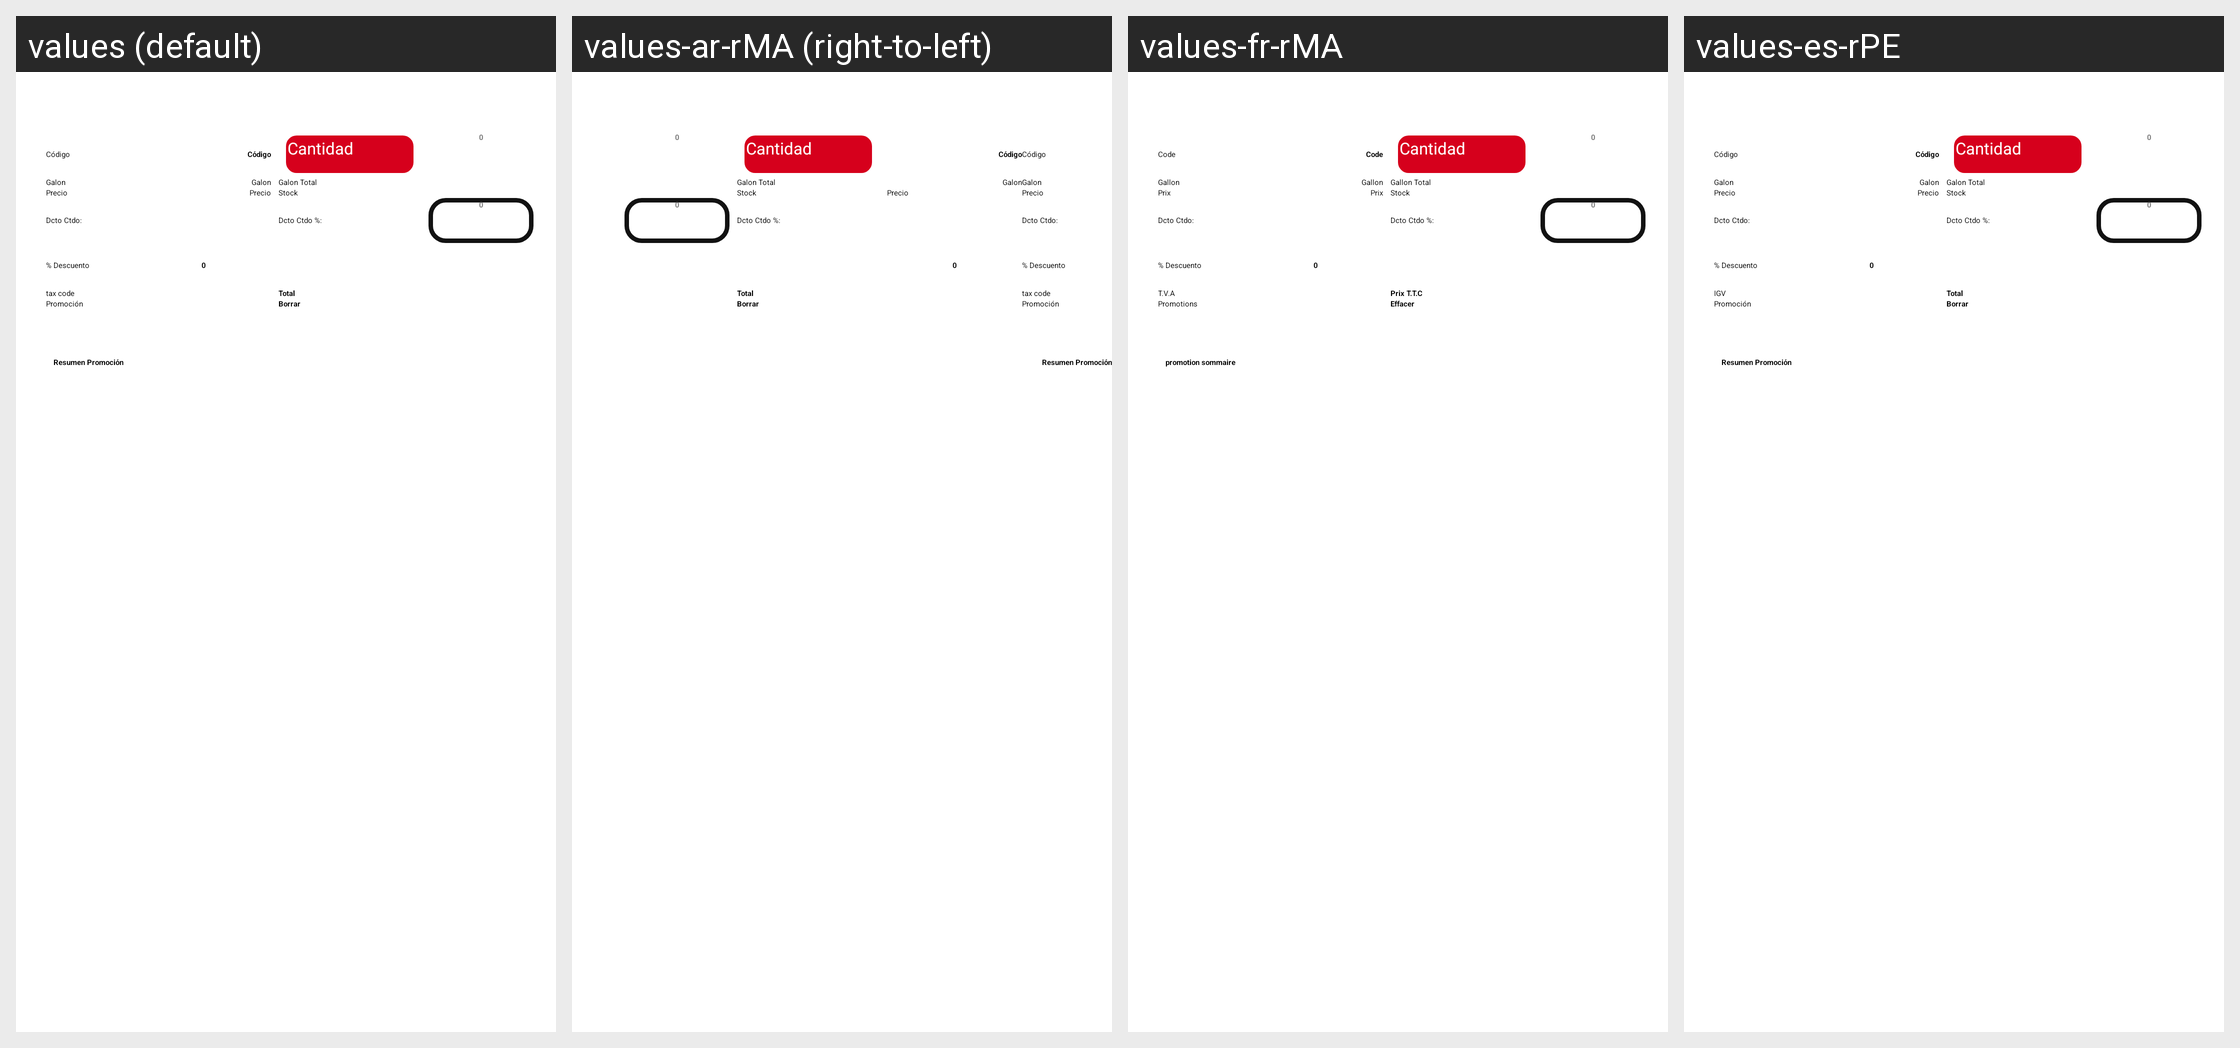

Translations of the strings shown on this Android screen, per locale in the grid:
Android screen res/layout/layout_lista_orden_venta_detalle_peru.xml rendered under 4 locales, left to right: values (default), values-ar-rMA (right-to-left), values-fr-rMA, values-es-rPE. Device: Nexus 5 (rendered at 1080×1920; each locale shown at half size, 540×960, under a caption strip naming it); theme AppTheme.NoActionBar.
Other locales in the repository, not shown: values-en-rUS, values-es-rBO, values-es-rCL, values-es-rEC, values-es-rES, values-es-rPY.
Strings drawn on this screen, with the default value and each locale's value (text and hints the layout hard-codes, and strings that could not be matched under every locale, appear in the picture but are not listed):

code
  values: Código
  values-ar-rMA: Código  [not translated; the default value is used]
  values-fr-rMA: Code
  values-es-rPE: Código  [not translated; the default value is used]

count
  values: Cantidad
  values-ar-rMA: Cantidad  [not translated; the default value is used]
  values-fr-rMA: Cantidad  [not translated; the default value is used]
  values-es-rPE: Cantidad  [not translated; the default value is used]

gallon
  values: Galon
  values-ar-rMA: Galon  [not translated; the default value is used]
  values-fr-rMA: Gallon
  values-es-rPE: Galon  [not translated; the default value is used]

gallon_total
  values: Galon Total
  values-ar-rMA: Galon Total  [not translated; the default value is used]
  values-fr-rMA: Gallon Total
  values-es-rPE: Galon Total  [not translated; the default value is used]

price
  values: Precio
  values-ar-rMA: Precio  [not translated; the default value is used]
  values-fr-rMA: Prix
  values-es-rPE: Precio  [not translated; the default value is used]

stock
  values: Stock
  values-ar-rMA: Stock  [not translated; the default value is used]
  values-fr-rMA: Stock
  values-es-rPE: Stock  [not translated; the default value is used]

percent_discount
  values: % Descuento
  values-ar-rMA: % Descuento  [not translated; the default value is used]
  values-fr-rMA: % Descuento  [not translated; the default value is used]
  values-es-rPE: % Descuento

tax_code
  values: tax code
  values-ar-rMA: tax code
  values-fr-rMA: T.V.A
  values-es-rPE: IGV

total
  values: Total
  values-ar-rMA: Total  [not translated; the default value is used]
  values-fr-rMA: Prix T.T.C
  values-es-rPE: Total  [not translated; the default value is used]

promotion
  values: Promoción
  values-ar-rMA: Promoción  [not translated; the default value is used]
  values-fr-rMA: Promotions
  values-es-rPE: Promoción  [not translated; the default value is used]

erase
  values: Borrar
  values-ar-rMA: Borrar  [not translated; the default value is used]
  values-fr-rMA: Effacer
  values-es-rPE: Borrar  [not translated; the default value is used]

Promotion_Summary
  values: Resumen Promoción
  values-ar-rMA: Resumen Promoción
  values-fr-rMA: promotion sommaire
  values-es-rPE: Resumen Promoción
